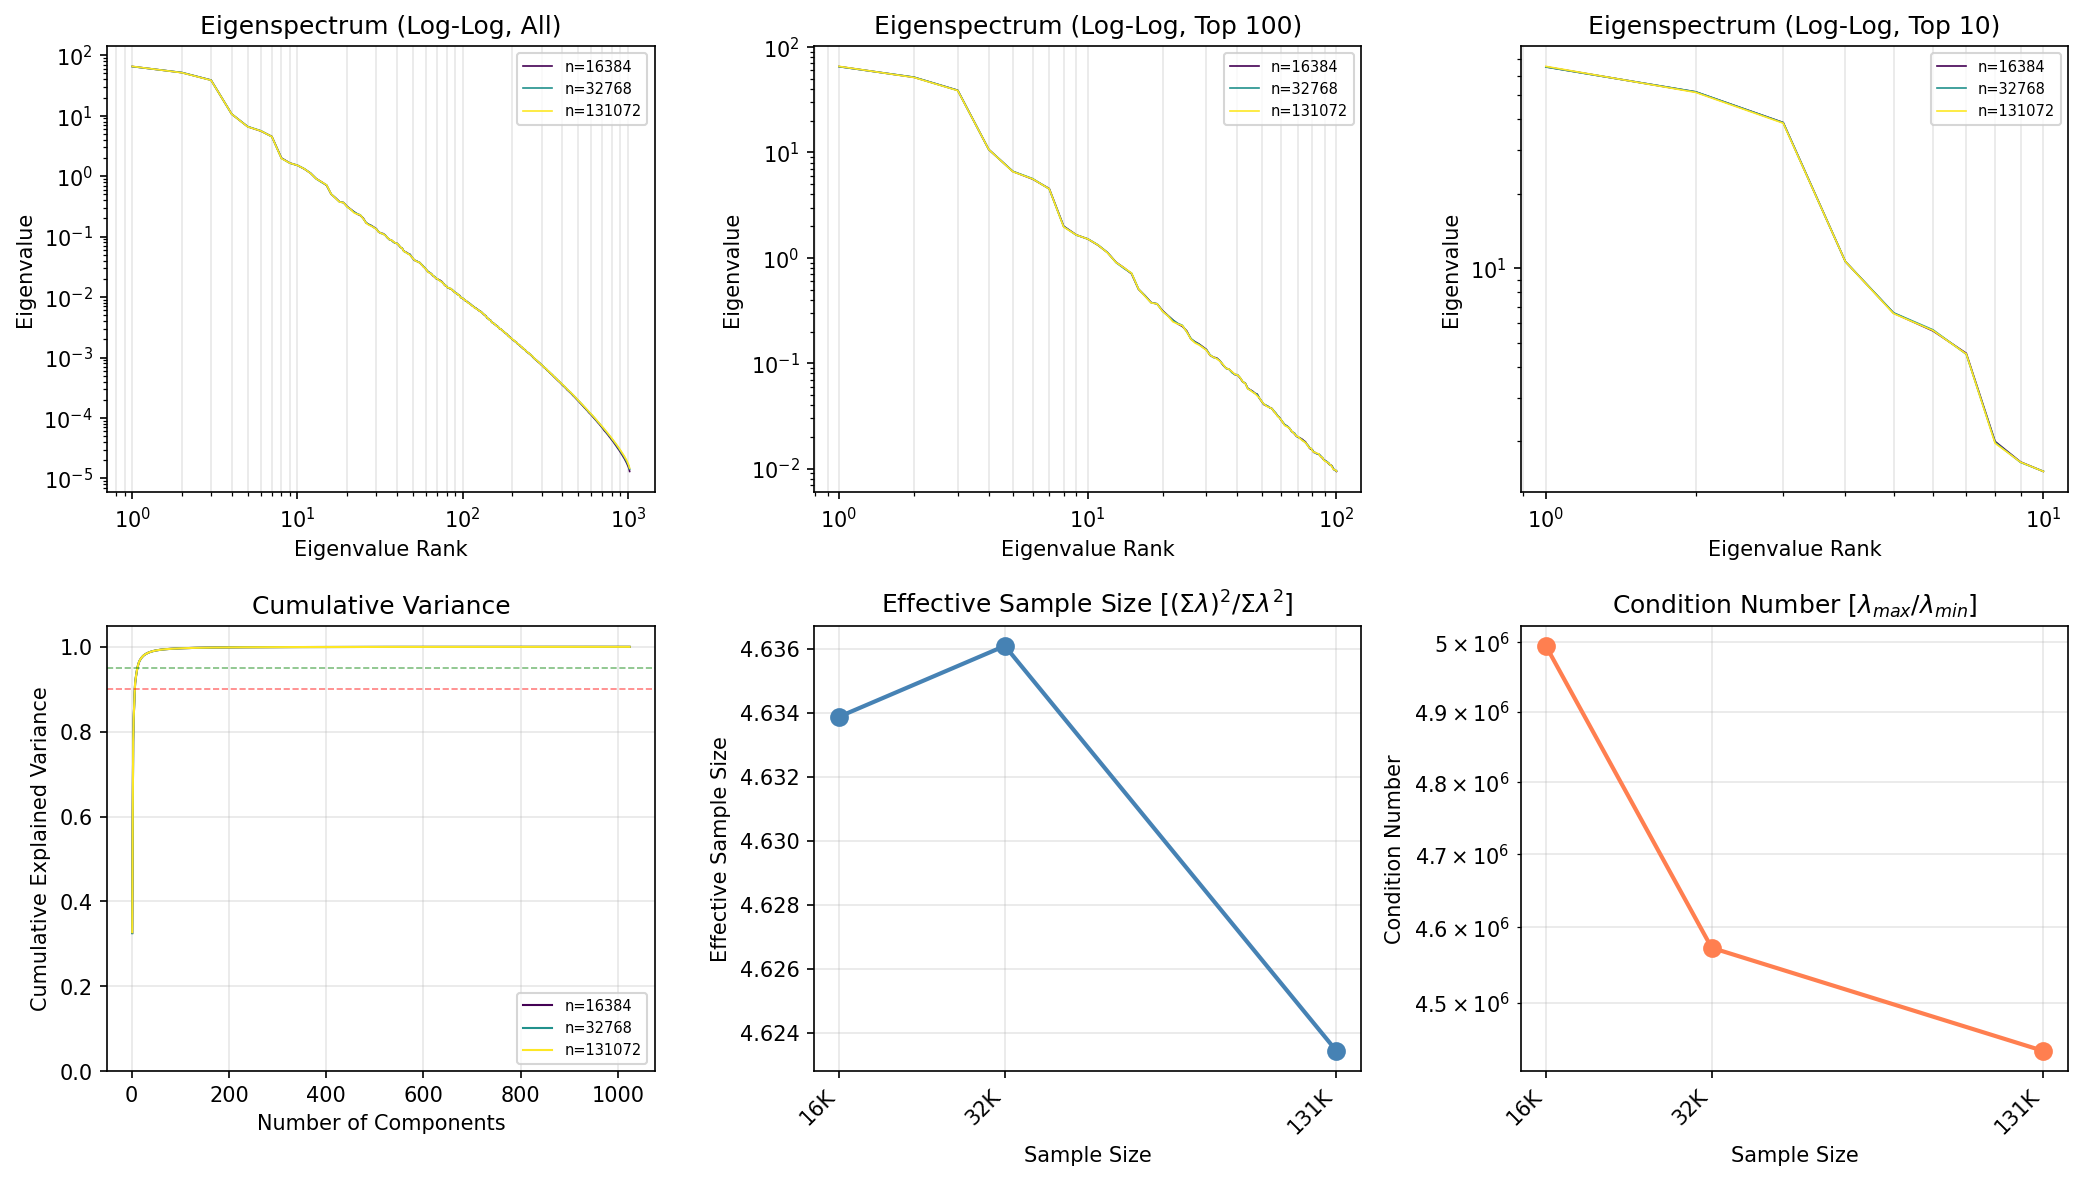

Values plotted in this chart, from the file beside it:
n_samples, rank, eigenvalue, cumulative_variance
16384, 1, 65.24, 0.3257
16384, 2, 51.67, 0.5836
16384, 3, 38.85, 0.7776
16384, 4, 10.66, 0.8308
16384, 5, 6.594, 0.8637
16384, 6, 5.586, 0.8916
16384, 7, 4.537, 0.9142
16384, 8, 1.997, 0.9242
16384, 9, 1.65, 0.9324
16384, 10, 1.511, 0.94
16384, 11, 1.317, 0.9465
16384, 12, 1.123, 0.9521
16384, 13, 0.908, 0.9567
16384, 14, 0.8031, 0.9607
16384, 15, 0.7058, 0.9642
16384, 16, 0.5033, 0.9667
16384, 17, 0.4371, 0.9689
16384, 18, 0.3764, 0.9708
16384, 19, 0.3656, 0.9726
16384, 20, 0.3153, 0.9742
16384, 21, 0.2838, 0.9756
16384, 22, 0.2568, 0.9769
16384, 23, 0.2362, 0.9781
16384, 24, 0.2238, 0.9792
16384, 25, 0.2027, 0.9802
16384, 26, 0.1693, 0.981
16384, 27, 0.1597, 0.9818
16384, 28, 0.1523, 0.9826
16384, 29, 0.1433, 0.9833
16384, 30, 0.135, 0.984
16384, 31, 0.119, 0.9846
16384, 32, 0.1142, 0.9851
16384, 33, 0.1121, 0.9857
16384, 34, 0.1054, 0.9862
16384, 35, 0.096, 0.9867
16384, 36, 0.08962, 0.9872
16384, 37, 0.08752, 0.9876
16384, 38, 0.08266, 0.988
16384, 39, 0.07811, 0.9884
16384, 40, 0.07737, 0.9888
16384, 41, 0.07232, 0.9891
16384, 42, 0.06653, 0.9895
16384, 43, 0.06449, 0.9898
16384, 44, 0.05768, 0.9901
16384, 45, 0.05599, 0.9904
16384, 46, 0.05427, 0.9906
16384, 47, 0.05194, 0.9909
16384, 48, 0.05091, 0.9911
16384, 49, 0.04653, 0.9914
16384, 50, 0.04348, 0.9916
16384, 51, 0.04065, 0.9918
16384, 52, 0.03968, 0.992
16384, 53, 0.03901, 0.9922
16384, 54, 0.03791, 0.9924
16384, 55, 0.03716, 0.9926
16384, 56, 0.03493, 0.9927
16384, 57, 0.03351, 0.9929
16384, 58, 0.03159, 0.9931
16384, 59, 0.03055, 0.9932
16384, 60, 0.02867, 0.9934
... 3,012 more rows
